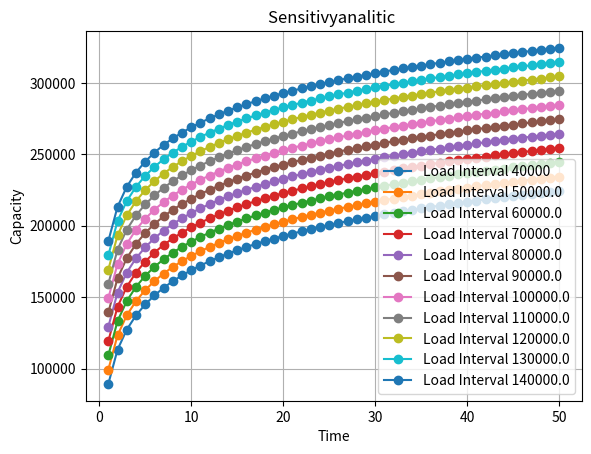

The script that saved this image:
import matplotlib.pyplot as plt

class AlphaMethod:
    def __init__(self, well_start):
        self.well_start = well_start
        self.pull_test = []  
    
    def fill_specific_variables(self):
        pass  

class SensitivityAnalysis(AlphaMethod):
    def __init__(self, well_start, min_load, max_load, interval_load):
        super().__init__(well_start)
        self.min_load = min_load
        self.max_load = max_load
        self.interval_load = interval_load
        self.load_capacities = []
        self.fill_specific_variables()
        self.calculate_load_capacities()

    def fill_specific_variables(self):
        self.pull_test = self.well_start.pull_test

    def get_load_capacity_time(self):
        return [[0.0, self.pull_test]]

    def calculate_load_capacities(self):
        min_load = self.min_load
        load_intervals = [min_load]
        
        while load_intervals[-1] + self.interval_load <= self.max_load:
            load_intervals.append(load_intervals[-1] + self.interval_load)
        
        if load_intervals[-1] != self.max_load:
            load_intervals.append(self.max_load)
        self.load_capacities = []
        
        for load in load_intervals:
            capacities = [self.get_adjusted_capacity(load, pull_test_value[1]) for pull_test_value in self.pull_test]
            self.load_capacities.append([load, capacities])

    def get_adjusted_capacity(self, load, pull_test_value):
        return pull_test_value + (load - min_load)

# Lista pull_test da planilha
pull_test = [
    [1, 89312.16572],
    [2, 113262.9729],
    [3, 127273.2969],
    [4, 137213.78],
    [5, 144924.2178],
    [6, 151224.1041],
    [7, 156550.5821],
    [8, 161164.5872],
    [9, 165234.4282],
    [10, 168875.0249],
    [11, 172168.3453],
    [12, 175174.9113],
    [13, 177940.6838],
    [14, 180501.3893],
    [15, 182885.349],
    [16, 185115.3944],
    [17, 187210.2],
    [18, 189185.2353],
    [19, 191053.4584],
    [20, 192825.8321],
    [21, 194511.7133],
    [22, 196119.1525],
    [23, 197655.1258],
    [24, 199125.7184],
    [25, 200536.2698],
    [26, 201891.491],
    [27, 203195.5594],
    [28, 204452.1964],
    [29, 205664.7317],
    [30, 206836.1561],
    [31, 207969.1662],
    [32, 209066.2015],
    [33, 210129.4765],
    [34, 211161.0072],
    [35, 212162.6341],
    [36, 213136.0425],
    [37, 214082.7787],
    [38, 215004.2656],
    [39, 215901.815],
    [40, 216776.6393],
    [41, 217629.8607],
    [42, 218462.5205],
    [43, 219275.5865],
    [44, 220069.9596],
    [45, 220846.4802],
    [46, 221605.933],
    [47, 222349.0522],
    [48, 223076.5256],
    [49, 223788.9985],
    [50, 224487.077]
]

class TestSensitivityAnalysis(SensitivityAnalysis):
    def fill_specific_variables(self):
        self.pull_test = pull_test

# Exemplo que o usuário fornece os valores
min_load = 40000
max_load = 140000.0
interval_load = 10000.0
well_start = 0
# Criando a instância para o teste
analysis = TestSensitivityAnalysis(well_start, min_load, max_load, interval_load)

#print("Load Capacities:")
#for entry in analysis.load_capacities:
#    print(entry)

# Plotando os resultados
def plot_load_capacities(load_capacities):
    pull_test_times = [entry[0] for entry in pull_test]
    for idx, interval in enumerate(load_capacities):
        load_interval = interval[0]
        capacities = interval[1]
        plt.plot(pull_test_times, capacities, marker='o', label=f'Load Interval {load_interval}')

    plt.xlabel('Time')
    plt.ylabel('Capacity')
    plt.title('Sensitivyanalitic ')
    plt.legend()
    plt.grid(True)
    plt.show()

plot_load_capacities(analysis.load_capacities)